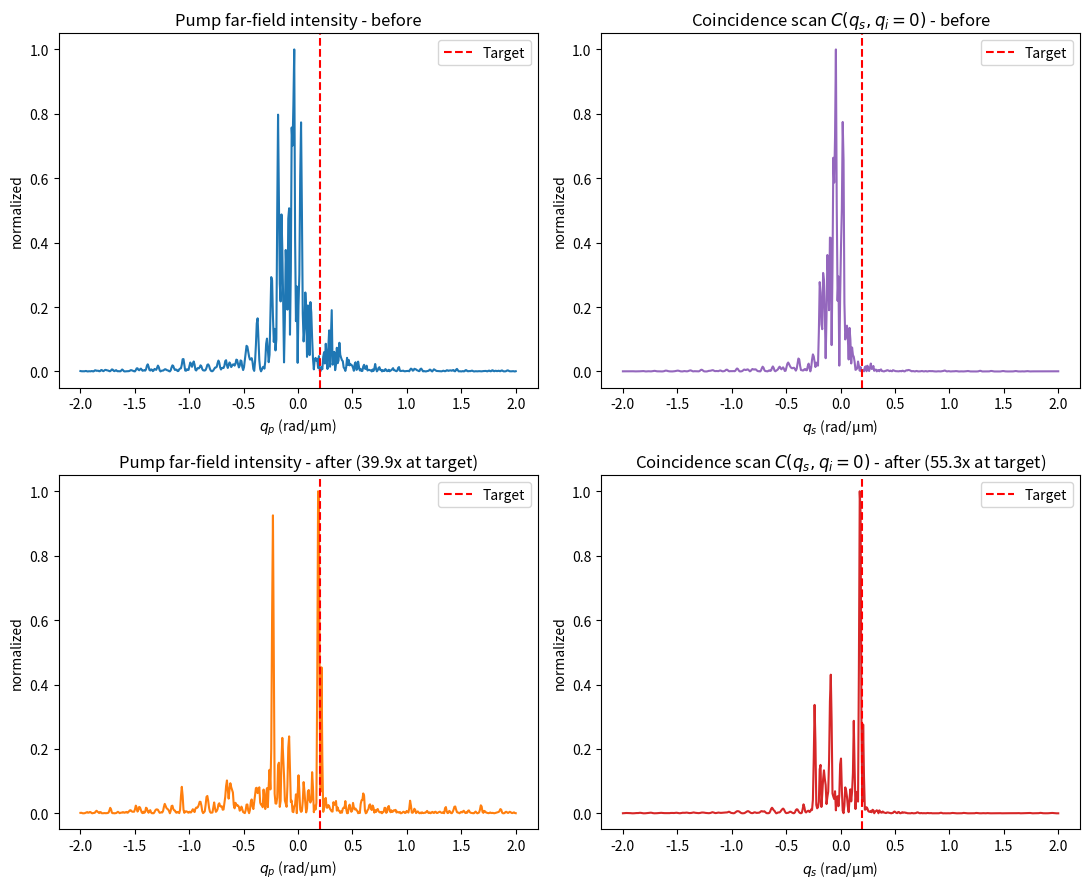
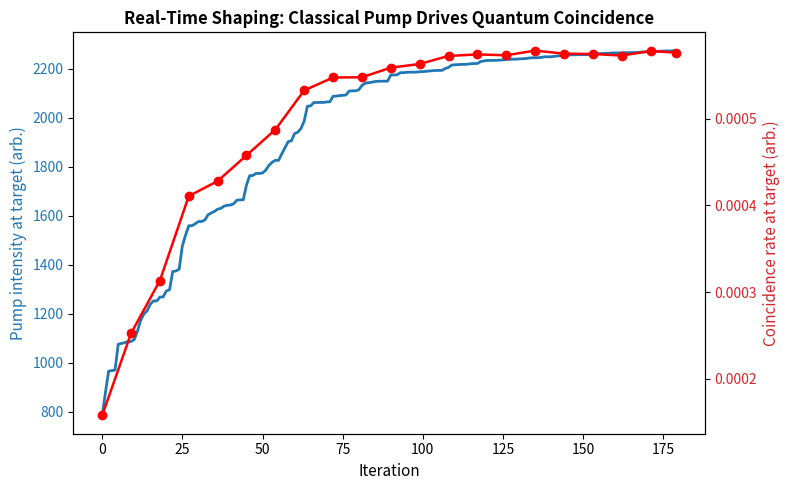

These figures' Python source, in order:
import numpy as np
import matplotlib.pyplot as plt

rng = np.random.default_rng(42)

# ==============================================================================
# 1. PHYSICAL PARAMETERS
# ==============================================================================
lambda_p = 404e-9          # pump wavelength (m)
L_z      = 2e-3            # PPKTP crystal length (m)
sigma_p  = 120e-6          # Momentumda tam çözünürlük sağlayan bel yarıçapı

# ==============================================================================
# 2. MOMENTUM & POSITION GRIDS
# ==============================================================================
k_max = 2.0e6              # rad/m
N     = 512
k     = np.linspace(-k_max, k_max, N)
dk    = k[1] - k[0]
Ks, Ki = np.meshgrid(k, k, indexing="ij")

dx = 2 * np.pi / (N * dk)
x  = (np.arange(N) - N // 2) * dx

print(f"Transverse window: +-{x.max()*1e6:.1f} um, dx = {dx*1e9:.1f} nm")

# ==============================================================================
# 3. PHASE-MATCHING FUNCTION Phi(qs - qi)
# ==============================================================================
def phase_matching(dq):
    arg = (L_z * lambda_p) / (8 * np.pi) * dq**2
    return np.sinc(arg / np.pi)

Phi = phase_matching(Ks - Ki)

# ==============================================================================
# 4. PUMP FIELD, SLM, AND ITS ANGULAR SPECTRUM v(q)
# ==============================================================================
Np      = 4096
dx_pump = (np.pi / (2 * k_max)) * 0.98
x_pump  = (np.arange(Np) - Np // 2) * dx_pump
k_pump  = np.fft.fftshift(np.fft.fftfreq(Np, d=dx_pump)) * 2 * np.pi

n_seg   = 32
slm_active_width = 2.0 * sigma_p
seg_edges = np.linspace(-slm_active_width, slm_active_width, n_seg + 1)
seg_id_fine = np.clip(np.digitize(x_pump, seg_edges) - 1, 0, n_seg - 1)
seg_id_x    = np.clip(np.digitize(x, seg_edges) - 1, 0, n_seg - 1)

def pump_field(phi_slm, on_fine_grid=True):
    if on_fine_grid:
        xx, seg = x_pump, seg_id_fine
    else:
        xx, seg = x, seg_id_x
    return np.exp(-xx**2 / (2 * sigma_p**2)) * np.exp(1j * phi_slm[seg])

def v_on_grid(phi_slm, q_values):
    E = pump_field(phi_slm, on_fine_grid=True)
    v = np.fft.fftshift(np.fft.fft(np.fft.ifftshift(E))) * dx_pump
    v_re = np.interp(q_values, k_pump, v.real)
    v_im = np.interp(q_values, k_pump, v.imag)
    return v_re + 1j * v_im

# ==============================================================================
# 5. FULLY DEVELOPED THIN DIFFUSER (Makaledeki gibi balistik bileşensiz)
# ==============================================================================
corr_len = 16e-6
raw = rng.uniform(-np.pi, np.pi, size=N)
sig_px = max(corr_len / dx, 1.0)
half = int(4 * sig_px)
kernel = np.exp(-np.arange(-half, half + 1)**2 / (2 * sig_px**2))
kernel /= kernel.sum()

# Makaledeki tam gelişmiş speckle için faz genliği artırıldı:
phi_diff = np.angle(np.convolve(np.exp(1j * raw), kernel, mode="same")) * 2.2
D = np.exp(1j * phi_diff)          # Sinyal/İdler tek foton fazı

# ==============================================================================
# 6. FORWARD MODEL
# ==============================================================================
def pump_far_field(phi_slm):
    # Pompa dalgaboyu yarı olduğu için D**2 görür:
    Ep = pump_field(phi_slm, on_fine_grid=False) * (D**2)
    far = np.fft.fftshift(np.fft.fft(np.fft.ifftshift(Ep)))
    return far

def two_photon_far_field(phi_slm):
    v = v_on_grid(phi_slm, Ks + Ki)
    psi_k = v * Phi
    psi_k /= np.sqrt(np.sum(np.abs(psi_k)**2))

    psi_x = np.fft.fftshift(np.fft.ifft2(np.fft.ifftshift(psi_k)))
    psi_x_after = psi_x * D[:, None] * D[None, :]
    psi_far = np.fft.fftshift(np.fft.fft2(np.fft.ifftshift(psi_x_after)))
    return psi_far, psi_x

def simulate(phi_slm):
    pump_far = pump_far_field(phi_slm)
    I_pump = np.abs(pump_far)**2
    I_pump /= I_pump.sum()

    psi_far, psi_x = two_photon_far_field(phi_slm)
    C = np.abs(psi_far)**2
    C /= C.sum()
    return I_pump, C, psi_x

TARGET_WIN = 3

def pump_target_intensity(phi_slm, idx):
    far = pump_far_field(phi_slm)
    sl = slice(idx - TARGET_WIN, idx + TARGET_WIN + 1)
    return np.mean(np.abs(far[sl])**2)

# ==============================================================================
# 7. NUMERICAL SCHMIDT NUMBER (SVD)
# ==============================================================================
_, _, psi_x0 = simulate(np.zeros(n_seg))
U, s, Vh = np.linalg.svd(psi_x0, full_matrices=False)
lambdas = s**2
lambdas /= lambdas.sum()
K_numeric_1D = 1.0 / np.sum(lambdas**2)
print(f"Numerical Schmidt number (1D): K = {K_numeric_1D:.1f}")
print(f"Estimated 2D Schmidt number:  K = {K_numeric_1D**2:.0f} (Paper reports K ~ 680)")

# ==============================================================================
# 8. WAVEFRONT-SHAPING OPTIMIZATION
# ==============================================================================
phi_slm    = np.zeros(n_seg)
target_idx = N // 2 + 25                   # Hedef speckle momentumu q (~0.2 rad/um)
sl = slice(target_idx - TARGET_WIN, target_idx + TARGET_WIN + 1)

# Makaledeki sabit idler dedektörü: Uzak alanda optik eksen (q_i = 0):
mid_idx = N // 2

theta_scan  = np.linspace(0, 2 * np.pi, 6, endpoint=False)
n_iter      = 180
checkpoint  = 9

pump_hist, coinc_hist = [], []

I0, C0, _ = simulate(phi_slm)              # Başlangıç durumu

print(f"\nOptimizasyon başladı ({n_iter} iterasyon)... Sadece Klasik Pompa okunuyor.")

for it in range(n_iter):
    group = rng.random(n_seg) < 0.5
    vals = []
    for th in theta_scan:
        trial = phi_slm.copy()
        trial[group] += th
        vals.append(pump_target_intensity(trial, target_idx))
    vals = np.array(vals)

    A = np.stack([np.ones_like(theta_scan), np.cos(theta_scan), np.sin(theta_scan)], axis=1)
    a, bc, bs = np.linalg.lstsq(A, vals, rcond=None)[0]
    theta_opt = np.arctan2(bs, bc)
    phi_slm[group] += theta_opt

    pump_hist.append(pump_target_intensity(phi_slm, target_idx))
    
    # Makaledeki gibi: Idler uzak alanda q_i = 0'da sabitken sinyal q_s taranır: C[:, mid_idx]
    if it % checkpoint == 0 or it == n_iter - 1:
        _, C, _ = simulate(phi_slm)
        coinc_scan = C[:, mid_idx]
        coinc_hist.append((it, np.mean(coinc_scan[sl])))

I1, C1, _ = simulate(phi_slm)              # Bitiş durumu

# Makale dedeksiyonu: Sabit Idler (x_i = 0) kesiti
C0_scan = C0[:, mid_idx]
C1_scan = C1[:, mid_idx]

pump_enh  = np.mean(I1[sl]) / np.mean(I0[sl])
coinc_enh = np.mean(C1_scan[sl]) / np.mean(C0_scan[sl])

print(f"\n--> Pump intensity enhancement at target:       {pump_enh:.1f}x")
print(f"--> Coincidence rate enhancement at target:      {coinc_enh:.1f}x")
print("(Makale Denklem 3: İki güçlenme değeri birbiriyle uyumlu çıkmalıdır.)")

# Pre-optimization korelasyonu (Pompa speckle vs Kuantum speckle)
corr = np.corrcoef(I0, C0_scan)[0, 1]
print(f"Correlation coefficient (Pump vs Coincidence speckle): {corr:.2f}")

# ==============================================================================
# 9. FIGURES (MAKALEDEKİ DÜZENEKLE BİREBİR AYNI EKSENLER)
# ==============================================================================
# Uzak alan momentum ekseni (rad / µm cinsinden):
q_axis = k * 1e-6
target_q = q_axis[target_idx]

fig, axs = plt.subplots(2, 2, figsize=(11, 9))

# Sol Üst: Pompa - Önce
axs[0, 0].plot(q_axis, I0 / I0.max(), lw=1.5)
axs[0, 0].axvline(target_q, color="r", ls="--", lw=1.5, label="Target")
axs[0, 0].set_title("Pump far-field intensity - before")
axs[0, 0].set_xlabel(r"$q_p$ (rad/µm)"); axs[0, 0].set_ylabel("normalized")
axs[0, 0].legend()

# Sağ Üst: Kuantum Çakışma Taraması C(q_s, q_i=0) - Önce
axs[0, 1].plot(q_axis, C0_scan / C0_scan.max(), color="tab:purple", lw=1.5)
axs[0, 1].axvline(target_q, color="r", ls="--", lw=1.5, label="Target")
axs[0, 1].set_title(r"Coincidence scan $C(q_s, q_i=0)$ - before")
axs[0, 1].set_xlabel(r"$q_s$ (rad/µm)"); axs[0, 1].set_ylabel("normalized")
axs[0, 1].legend()

# Sol Alt: Pompa - Sonra (ODAKLANMIŞ)
axs[1, 0].plot(q_axis, I1 / I1.max(), color="tab:orange", lw=1.5)
axs[1, 0].axvline(target_q, color="r", ls="--", lw=1.5, label="Target")
axs[1, 0].set_title(f"Pump far-field intensity - after ({pump_enh:.1f}x at target)")
axs[1, 0].set_xlabel(r"$q_p$ (rad/µm)"); axs[1, 0].set_ylabel("normalized")
axs[1, 0].legend()

# Sağ Alt: Kuantum Çakışma Taraması C(q_s, q_i=0) - Sonra (RECOVERED)
axs[1, 1].plot(q_axis, C1_scan / C1_scan.max(), color="tab:red", lw=1.5)
axs[1, 1].axvline(target_q, color="r", ls="--", lw=1.5, label="Target")
axs[1, 1].set_title(r"Coincidence scan $C(q_s, q_i=0)$ - after " + f"({coinc_enh:.1f}x at target)")
axs[1, 1].set_xlabel(r"$q_s$ (rad/µm)"); axs[1, 1].set_ylabel("normalized")
axs[1, 1].legend()

plt.tight_layout()

# --- Fig 2: Gerçek Zamanlı Optimizasyon Eğrisi (Makale Fig. 3) ---------------
fig2, ax1 = plt.subplots(figsize=(8, 5))
ax1.plot(np.arange(n_iter), pump_hist, color="tab:blue", lw=2, label="Pump feedback (used)")
ax1.set_xlabel("Iteration", fontsize=11)
ax1.set_ylabel("Pump intensity at target (arb.)", color="tab:blue", fontsize=11)
ax1.tick_params(axis="y", labelcolor="tab:blue")

ax2 = ax1.twinx()
cx, cy = zip(*coinc_hist)
ax2.plot(cx, cy, "ro-", lw=1.8, label="Coincidence rate (never measured in feedback)")
ax2.set_ylabel("Coincidence rate at target (arb.)", color="tab:red", fontsize=11)
ax2.tick_params(axis="y", labelcolor="tab:red")

ax1.set_title("Real-Time Shaping: Classical Pump Drives Quantum Coincidence", fontsize=12, fontweight='bold')
fig2.tight_layout()

plt.show()
